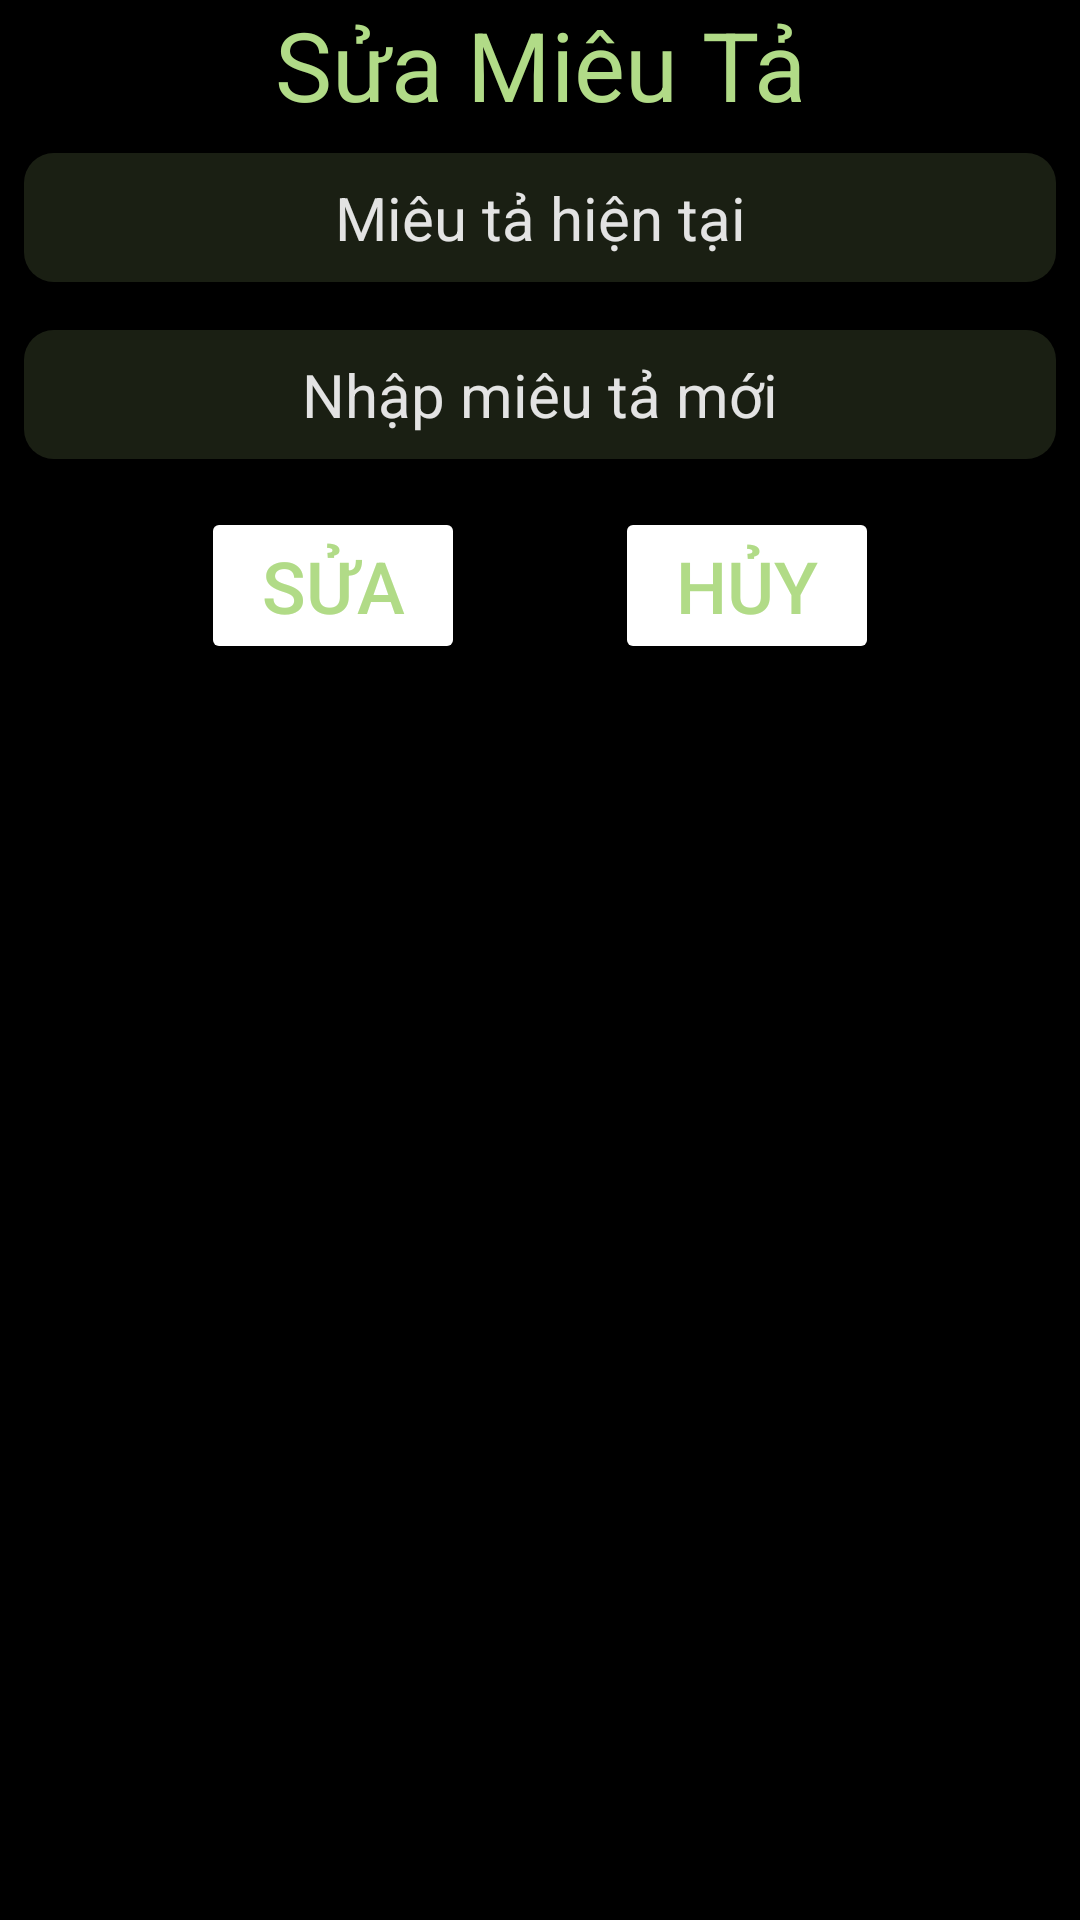

Layout XML and referenced resources for this Android screen:
<!-- AndroidManifest.xml: application theme Theme.DocTruyeniRead -->
<!-- res/layout/dialog_bottom_sheet_chapter_descript.xml -->
<?xml version="1.0" encoding="utf-8"?>
<androidx.core.widget.NestedScrollView xmlns:android="http://schemas.android.com/apk/res/android"
    android:layout_width="match_parent"
    android:layout_height="wrap_content"
    android:background="@color/black">

    <LinearLayout
        android:layout_width="match_parent"
        android:layout_height="wrap_content"
        android:orientation="vertical">
        <TextView
            android:layout_width="match_parent"
            android:layout_height="wrap_content"
            android:text="Sửa Miêu Tả"
            android:textAlignment="center"
            android:textColor="@color/light_green"
            android:textSize="32sp"/>

        <TextView
            android:id="@+id/tvEditChapterDescript"
            android:layout_width="match_parent"
            android:layout_height="wrap_content"
            android:layout_margin="8dp"
            android:background="@drawable/round_canhan"
            android:padding="8dp"
            android:text="Miêu tả hiện tại"
            android:textAlignment="center"
            android:textColor="@color/content_white"
            android:textSize="20sp" />

        <EditText
            android:id="@+id/etEditChapterNewDescript"
            android:layout_width="match_parent"
            android:layout_height="wrap_content"
            android:layout_margin="8dp"
            android:background="@drawable/round_canhan"
            android:hint="Nhập miêu tả mới"
            android:padding="8dp"
            android:textAlignment="center"
            android:textColor="@color/content_white"
            android:textColorHint="@color/content_white"
            android:textSize="20sp"
            android:inputType="textMultiLine"
            android:ems="10"/>

        <LinearLayout
            android:id="@+id/layout_sign_up"
            android:layout_width="match_parent"
            android:layout_height="wrap_content"
            android:gravity="center"
            android:orientation="horizontal"
            android:padding="8dp">

            <Button
                android:id="@+id/btnEditChapterDescript"
                android:layout_width="wrap_content"
                android:layout_height="wrap_content"
                android:backgroundTint="@color/yellow"
                android:text="Sửa"
                android:textColor="@color/light_green"
                android:textSize="24sp" />

            <Button
                android:id="@+id/btnHuyEditChapterDescript"
                android:layout_width="wrap_content"
                android:layout_height="wrap_content"
                android:layout_marginLeft="50dp"
                android:backgroundTint="@color/yellow"
                android:text="Hủy"
                android:textColor="@color/light_green"
                android:textSize="24sp" />
        </LinearLayout>
    </LinearLayout>

</androidx.core.widget.NestedScrollView>
<!-- resources referenced by this layout -->
<resources>
  <color name="black">#FF000000</color>
  <color name="content_white">#e3e3e3</color>
  <color name="light_green">#b1db87</color>
  <!-- drawable round_canhan (drawable) -->
  <?xml version="1.0" encoding="utf-8"?>
  <shape xmlns:android="http://schemas.android.com/apk/res/android">
      <corners android:radius="10dp"/>
      <gradient android:startColor="@color/dark_green" android:endColor="@color/dark_green"/>
  
  </shape>
  <style name="Theme.DocTruyeniRead" parent="Theme.MaterialComponents.DayNight.NoActionBar">
          
          <item name="colorPrimary">@color/purple_500</item>
          <item name="colorPrimaryVariant">@color/purple_700</item>
          <item name="colorOnPrimary">@color/white</item>
          
          <item name="colorSecondary">@color/teal_200</item>
          <item name="colorSecondaryVariant">@color/teal_700</item>
          <item name="colorOnSecondary">@color/black</item>
          
          <item name="android:statusBarColor" tools:targetApi="l">?attr/colorOnSecondary</item>
          
      </style>
  <color name="dark_green">#1a1f13</color>
  <color name="purple_500">#FF6200EE</color>
  <color name="purple_700">#FF3700B3</color>
  <color name="white">#FFFFFFFF</color>
  <color name="teal_200">#FF03DAC5</color>
  <color name="teal_700">#FF018786</color>
</resources>
